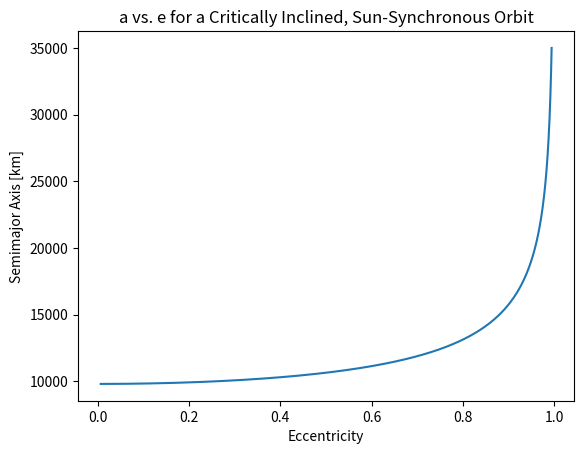

Generate this figure with matplotlib:
import numpy as np
import matplotlib.pyplot as plt

MU = 398600.4415
RE = 6378.1363
JDos = 0.00108248
f = 3.353e-3

i = 116.565
a = np.linspace(RE, 35000, 100000)
e = np.sqrt(1+np.multiply(1.5*(np.sqrt(MU)*JDos*RE**2)/1.991e-7*np.cos(i*np.pi/180), a**(-7/2)))
plt.plot(e, a)
plt.xlabel("Eccentricity")
plt.ylabel("Semimajor Axis [km]")
plt.title("a vs. e for a Critically Inclined, Sun-Synchronous Orbit")
plt.show()
